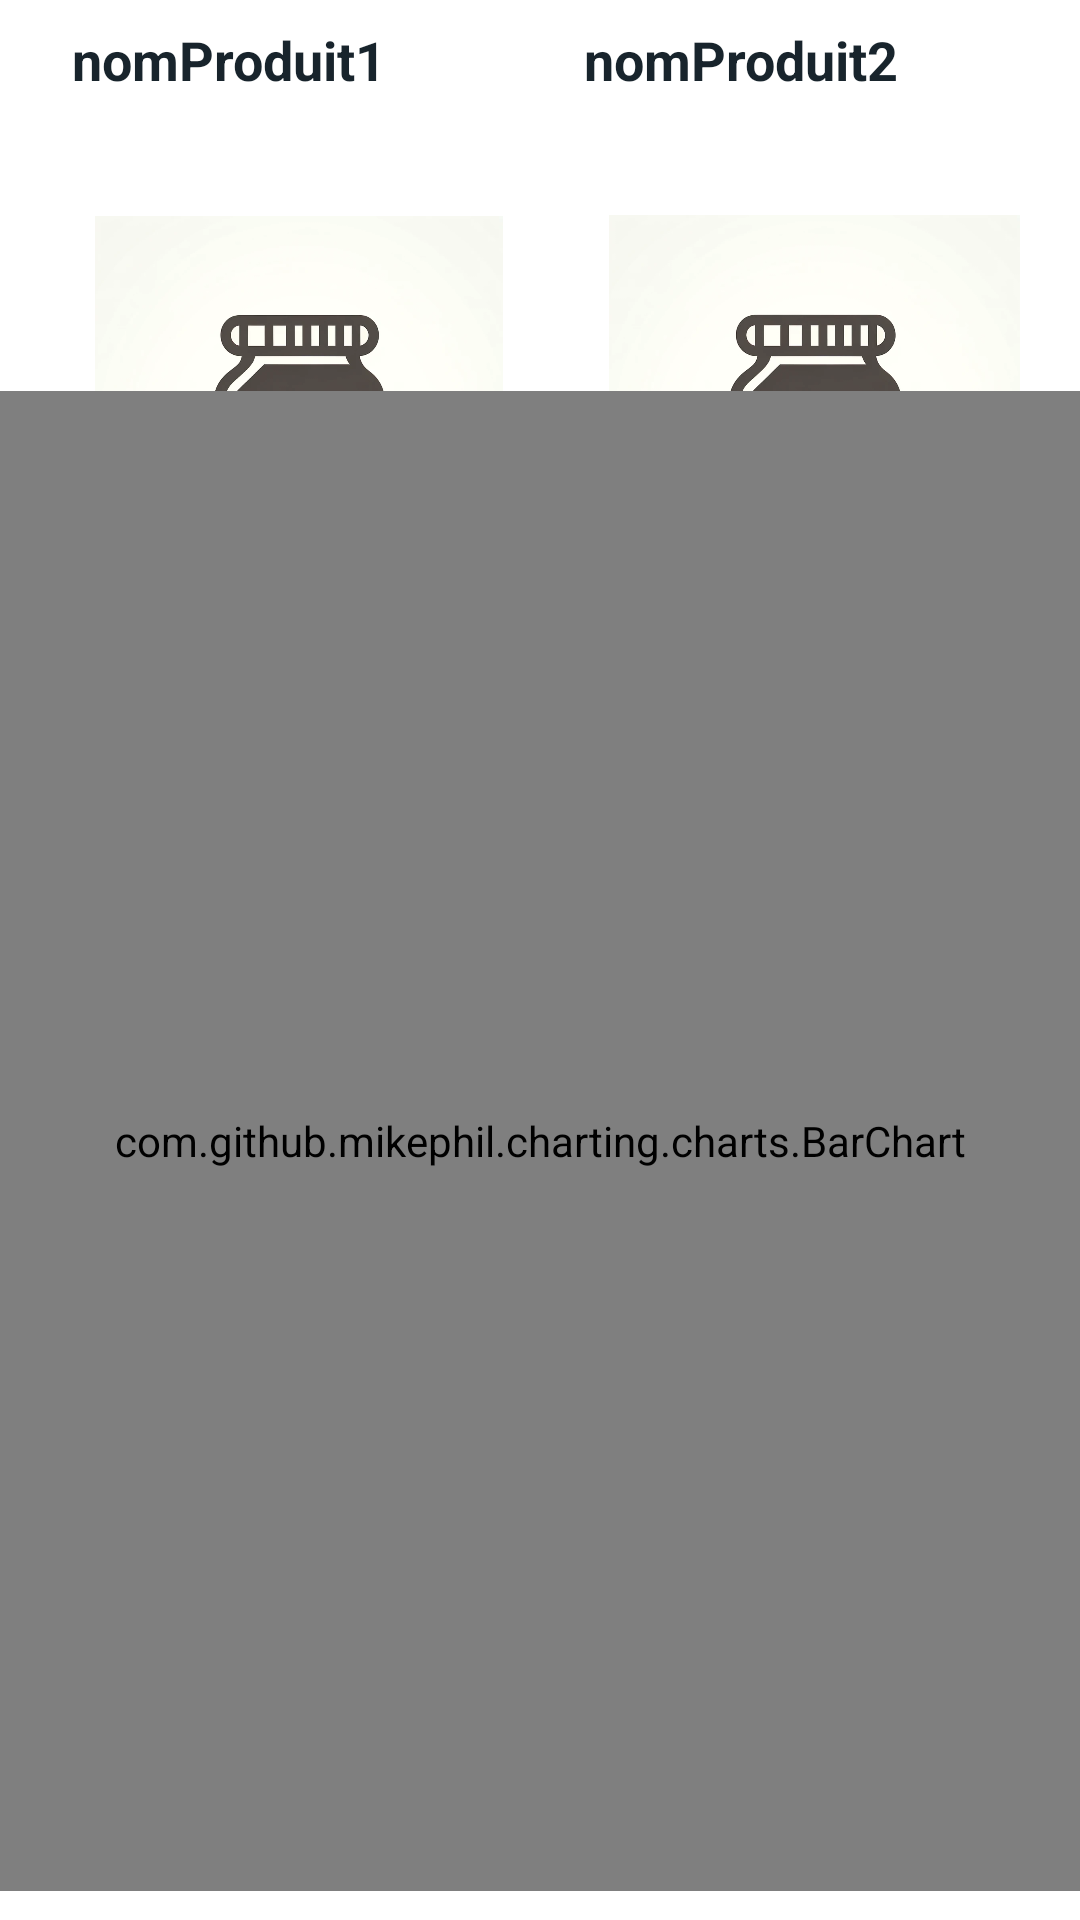

Produce the Android XML layout that renders to this screen, including the resource entries it uses.
<!-- AndroidManifest.xml: application theme Theme.TestFragmentActivity2 -->
<!-- res/layout/fragment_comparer.xml -->
<?xml version="1.0" encoding="utf-8"?>
<androidx.constraintlayout.widget.ConstraintLayout xmlns:android="http://schemas.android.com/apk/res/android"
    xmlns:app="http://schemas.android.com/apk/res-auto"
    xmlns:tools="http://schemas.android.com/tools"
    android:id="@+id/frameLayout5"
    android:layout_width="match_parent"
    android:layout_height="match_parent"
    style="@style/ScreenBackground"
    tools:context="com.activities.fragments.pagesResultat.ResultatComparerFragment">

    


    <ImageView
        android:id="@+id/imageView2"
        android:layout_width="167dp"
        android:layout_height="136dp"
        android:layout_marginStart="16dp"
        android:layout_marginTop="72dp"
        android:src="@drawable/uploadimg"
        app:layout_constraintStart_toStartOf="parent"
        app:layout_constraintTop_toTopOf="parent"
        app:layout_constraintVertical_bias="0.14" />

    <ImageView
        android:id="@+id/imageView3"
        android:layout_width="175dp"
        android:layout_height="137dp"
        android:src="@drawable/uploadimg"
        app:layout_constraintBottom_toBottomOf="@+id/imageView2"
        app:layout_constraintEnd_toEndOf="parent"
        app:layout_constraintStart_toEndOf="@+id/imageView2"
        app:layout_constraintTop_toTopOf="@+id/imageView2" />

    <TextView
        android:id="@+id/nompProduitComparer1"
        style="@style/nomProduit"
        android:layout_width="148dp"
        android:layout_height="56dp"
        android:layout_marginStart="24dp"
        android:text="nomProduit1"
        app:layout_constraintBottom_toTopOf="@+id/imageView2"
        app:layout_constraintStart_toStartOf="parent"
        app:layout_constraintTop_toTopOf="parent"
        app:layout_constraintVertical_bias="0.478" />

    <TextView
        android:id="@+id/nomProduitComparer2"
        style="@style/nomProduit"
        android:layout_width="147dp"
        android:layout_height="57dp"
        android:text="nomProduit2"
        app:layout_constraintBottom_toBottomOf="@+id/nompProduitComparer1"
        app:layout_constraintEnd_toEndOf="parent"
        app:layout_constraintHorizontal_bias="0.554"
        app:layout_constraintStart_toEndOf="@+id/nompProduitComparer1"
        app:layout_constraintTop_toTopOf="@+id/nompProduitComparer1"
        app:layout_constraintVertical_bias="0.0" />

    <com.github.mikephil.charting.charts.BarChart
        android:id="@+id/barcharComparer"
        android:layout_width="match_parent"
        android:layout_height="500dp"
        app:layout_constraintBottom_toBottomOf="parent"
        app:layout_constraintEnd_toEndOf="parent"
        app:layout_constraintHorizontal_bias="0.0"
        app:layout_constraintStart_toStartOf="parent"
        app:layout_constraintTop_toTopOf="parent"
        app:layout_constraintVertical_bias="0.93" />


</androidx.constraintlayout.widget.ConstraintLayout>
<!-- resources referenced by this layout -->
<resources>
  <!-- drawable uploadimg: png bitmap (drawable, 116322 bytes) -->
  <style name="ScreenBackground">
          <item name="android:background">@color/white</item>
      </style>
  <style name="nomProduit">
          <item name="android:textColor">@color/vertFonce</item>
          <item name="fontFamily">@font/cocogoose_trial</item>
          <item name="android:textSize">18sp</item>
          <item name="android:textStyle">bold</item>
  
      </style>
  <style name="Theme.TestFragmentActivity2" parent="Base.Theme.TestFragmentActivity2" />
  <color name="white">#FFFFFFFF</color>
  <color name="vertFonce">#18242c</color>
  <style name="Base.Theme.TestFragmentActivity2" parent="Theme.Material3.DayNight.NoActionBar">
          
          
      </style>
</resources>
